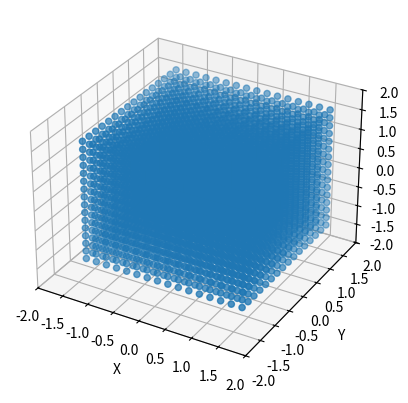

The script that saved this image:
import numpy as np
import matplotlib.pyplot as plt
import time

fig = plt.figure()
ax1 = plt.axes(projection='3d')
start = time.process_time()
# 生成三维离散点
grid_side_length = 0.2
grids_num = 15
start_coordinate, end_coordinate = -((grids_num * grid_side_length) / 2 - 0.1), (grids_num * grid_side_length) / 2 + 0.1
xx1 = np.linspace(start_coordinate, end_coordinate, grids_num + 1)
yy1 = np.linspace(start_coordinate, end_coordinate, grids_num + 1)
zz1 = np.linspace(start_coordinate, end_coordinate, grids_num + 1)
X1, Y1, Z1 = np.meshgrid(xx1, yy1, zz1)
# 构建桶
bucket_length = grid_side_length
cP0 = np.array([0, 0.29, 0.05])
bucket = np.array([])
for x, y, z in np.nditer((X1, Y1, Z1)):
    # if x**2+y**2 <= 1:
    #     ax1.scatter(x,y,z, marker='o',alpha=0.6)
    if abs(x - cP0[0]) <= bucket_length and abs(y - cP0[1]) <= bucket_length and abs(z - cP0[2]) <= bucket_length:
        bucket = np.append(bucket, np.array([x, y, z]))
bucket = bucket.reshape(int(bucket.size / 3), 3)

octants = np.array([[False, False, False], [True, False, False], [True, True, False], [False, True, False],
                    [False, False, True], [True, False, True], [True, True, True], [False, True, True]])
coord = np.empty((8, 3))
for i in range(8):
    t = np.array([])
    for j in range(bucket.shape[0]):
        # 确定卦限
        which_octant = lambda array: np.array([array[0] - cP0[0] > 0, array[1] - cP0[1] > 0, array[2] - cP0[2] > 0])
        if (which_octant(bucket[j]) == octants[i]).all():
            t = np.append(t, bucket[j])
    t = t.reshape(int(t.size / 3), 3)
    # 构建插值网格单元
    d = np.sum(np.power(np.subtract(t, cP0), 2), axis=1)
    minindex = np.argmin(d)
    coord[i] = t[minindex]
# print(coord)

end = time.process_time()
print('Running time: %s Seconds' % (end - start))

# fig = plt.figure()
# ax1 = plt.axes(projection='3d')
ax1.scatter(X1, Y1, Z1, marker='o')

ax1.set_xlim(-2, 2)
ax1.set_ylim(-2, 2)
ax1.set_zlim(-2, 2)
ax1.set_xlabel('X')
ax1.set_ylabel('Y')
ax1.set_zlabel('Z')
plt.show()
